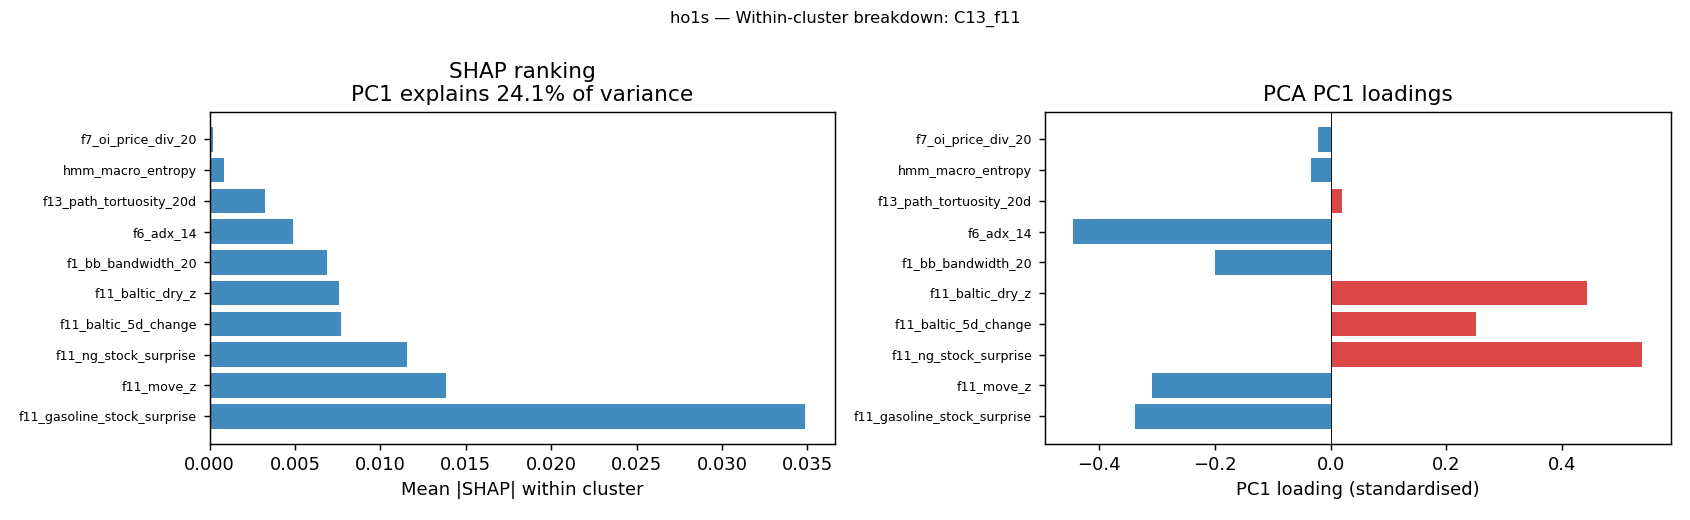

Values plotted in this chart, from the file beside it:
feature, mean_shap_mag, pc1_loading, cluster, pca_pc1_var_explained
f11_gasoline_stock_surprise, 0.03488, -0.3388, C13_f11, 0.241
f11_move_z, 0.01387, -0.3096, C13_f11, 0.241
f11_ng_stock_surprise, 0.01156, 0.5383, C13_f11, 0.241
f11_baltic_5d_change, 0.007686, 0.2518, C13_f11, 0.241
f11_baltic_dry_z, 0.007571, 0.4428, C13_f11, 0.241
f1_bb_bandwidth_20, 0.006896, -0.1998, C13_f11, 0.241
f6_adx_14, 0.004863, -0.4452, C13_f11, 0.241
f13_path_tortuosity_20d, 0.003219, 0.01942, C13_f11, 0.241
hmm_macro_entropy, 0.0008424, -0.03338, C13_f11, 0.241
f7_oi_price_div_20, 0.0001763, -0.02241, C13_f11, 0.241
